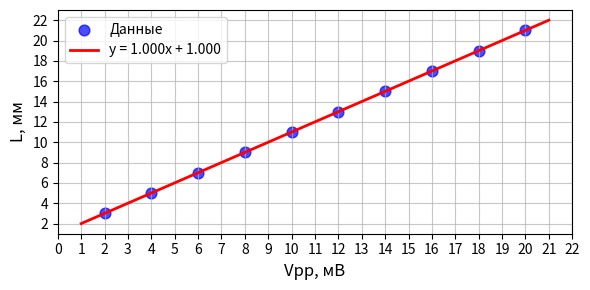

Reproduce this figure in Python.
import numpy as np
import matplotlib.pyplot as plt

Vpp = np.array([20,18,16,14,12,10,8,6,4,2])
L = np.array([21,19,17,15,13,11,9,7,5,3])

n = len(Vpp)
b = (n * np.sum(Vpp * L) - np.sum(Vpp) * np.sum(L)) / (n * np.sum(Vpp**2) - np.sum(Vpp)**2)
a = (np.sum(L) - b * np.sum(Vpp)) / n

poly = np.poly1d([b, a])

plt.figure(figsize=(6, 3))

plt.scatter(Vpp, L, color='blue', s=60, label='Данные', alpha=0.7)

Vpp_line = np.linspace(min(Vpp)-1, max(Vpp)+1, 100)
plt.plot(Vpp_line, poly(Vpp_line), 'r-', linewidth=2,
         label=f'y = {b:.3f}x + {a:.3f}')

plt.xlabel('Vpp, мВ', fontsize=12)
plt.ylabel('L, мм', fontsize=12)

plt.gca().xaxis.set_major_locator(plt.MultipleLocator(1))

plt.gca().yaxis.set_major_locator(plt.MultipleLocator(2))

plt.grid(True, linestyle='-', alpha=0.7, which='major')
plt.grid(True, linestyle=':', alpha=0.4, which='minor')

plt.legend()
plt.tight_layout()
plt.show()